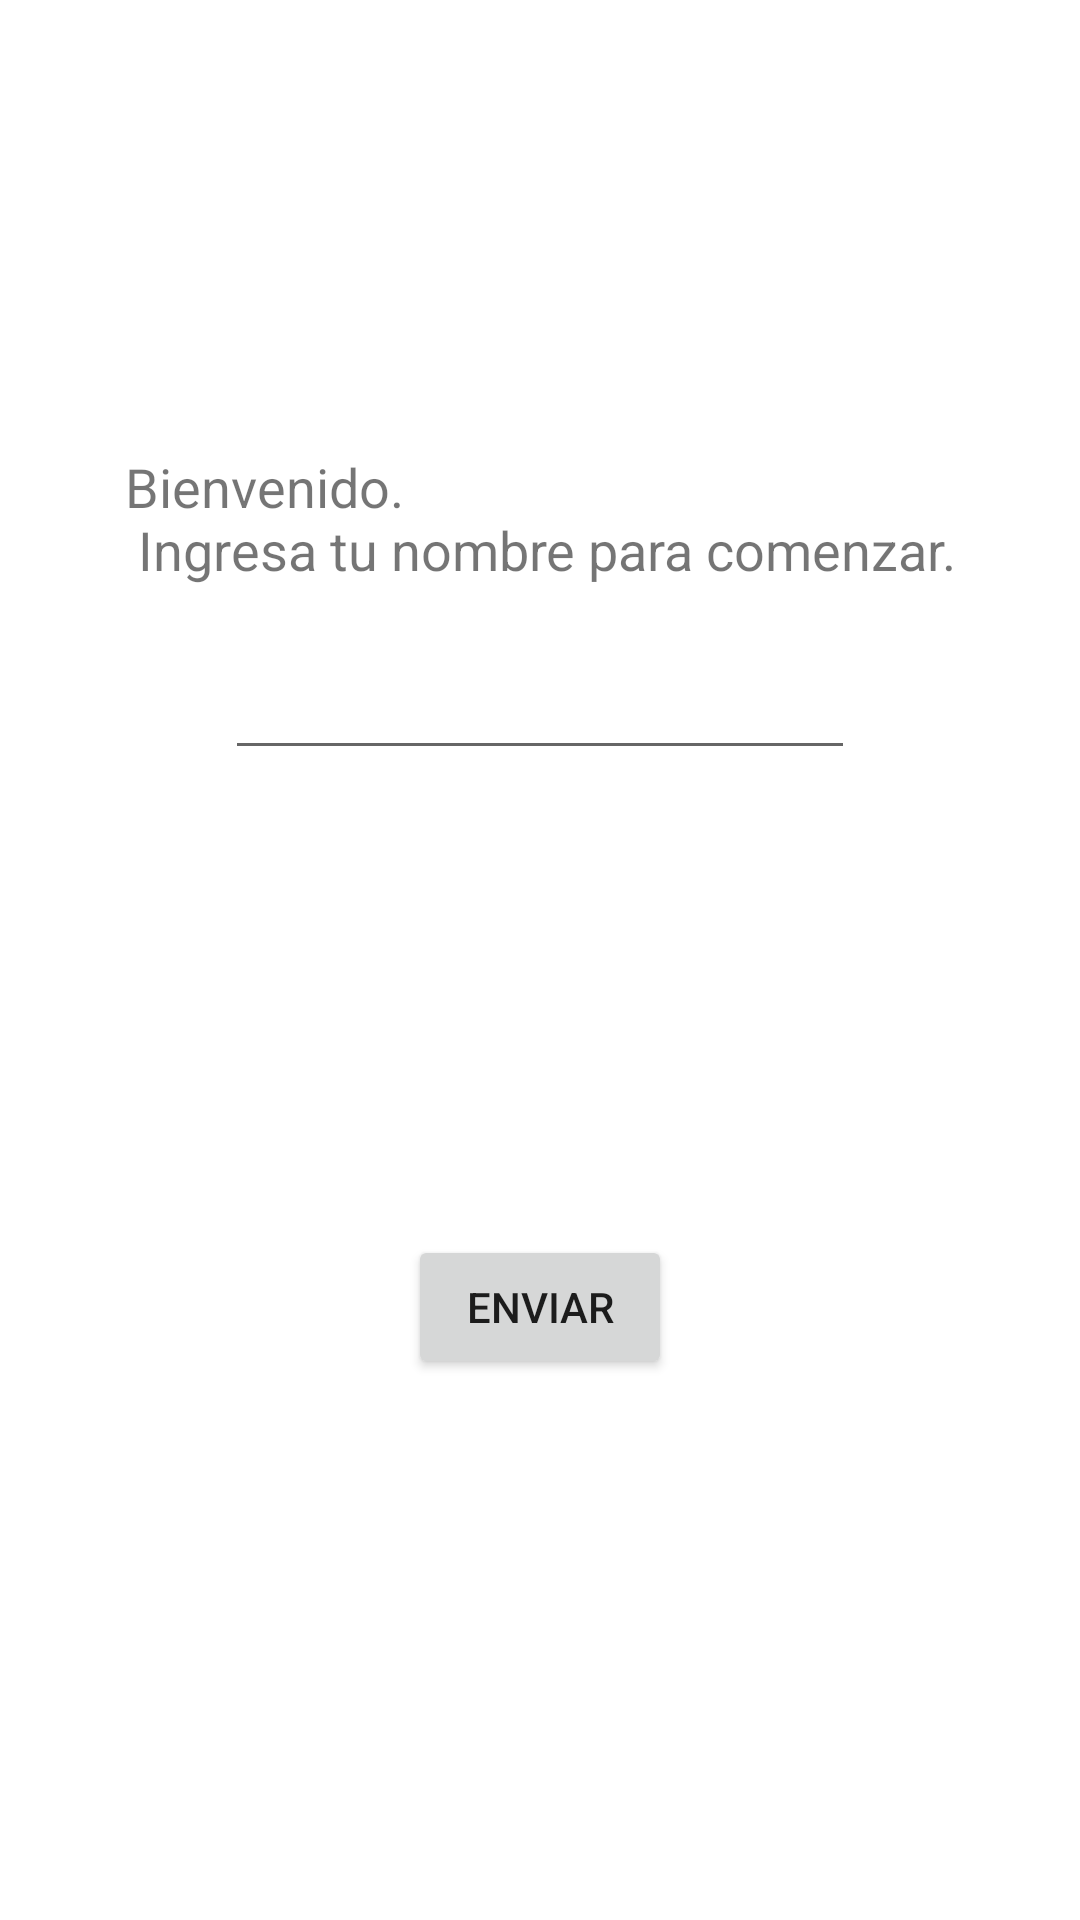

Produce the Android XML layout that renders to this screen, including the resource entries it uses.
<!-- AndroidManifest.xml: application theme Theme.MyApplication28122020 -->
<!-- res/layout/fragment_title.xml -->
<?xml version="1.0" encoding="utf-8"?>
<androidx.constraintlayout.widget.ConstraintLayout xmlns:android="http://schemas.android.com/apk/res/android"
    xmlns:app="http://schemas.android.com/apk/res-auto"
    xmlns:tools="http://schemas.android.com/tools"
    android:layout_width="match_parent"
    android:layout_height="match_parent"
    tools:context=".TitleFragment">

    <TextView
        android:id="@+id/tvLabel"
        android:layout_width="wrap_content"
        android:layout_height="wrap_content"
        android:layout_marginTop="150dp"
        android:text="@string/titleFragment"
        android:textSize="18sp"
        app:layout_constraintEnd_toEndOf="parent"
        app:layout_constraintHorizontal_bias="0.5"
        app:layout_constraintStart_toStartOf="parent"
        app:layout_constraintTop_toTopOf="parent" />

    <EditText
        android:id="@+id/etName"
        android:layout_width="wrap_content"
        android:layout_height="wrap_content"
        android:layout_marginTop="20dp"
        android:autofillHints=""
        android:ems="10"
        android:inputType="textPersonName"
        app:layout_constraintBottom_toTopOf="@+id/button"
        app:layout_constraintEnd_toEndOf="parent"
        app:layout_constraintHorizontal_bias="0.5"
        app:layout_constraintStart_toStartOf="parent"
        app:layout_constraintTop_toBottomOf="@+id/tvLabel" />

    <Button
        android:id="@+id/button"
        android:layout_width="wrap_content"
        android:layout_height="wrap_content"
        android:layout_marginTop="155dp"
        android:text="@string/btnName"
        app:layout_constraintEnd_toEndOf="parent"
        app:layout_constraintHorizontal_bias="0.5"
        app:layout_constraintStart_toStartOf="parent"
        app:layout_constraintTop_toBottomOf="@+id/etName" />
</androidx.constraintlayout.widget.ConstraintLayout>
<!-- resources referenced by this layout -->
<resources>
  <string name="btnName">Enviar</string>
  <string name="titleFragment">
          Bienvenido.\n
          Ingresa tu nombre para comenzar.</string>
  <style name="Theme.MyApplication28122020" parent="Theme.MaterialComponents.DayNight.DarkActionBar">
          
          <item name="colorPrimary">@color/purple_500</item>
          <item name="colorPrimaryVariant">@color/purple_700</item>
          <item name="colorOnPrimary">@color/white</item>
          
          <item name="colorSecondary">@color/teal_200</item>
          <item name="colorSecondaryVariant">@color/teal_700</item>
          <item name="colorOnSecondary">@color/black</item>
          
          <item name="android:statusBarColor" tools:targetApi="l">?attr/colorPrimaryVariant</item>
          
      </style>
  <!-- not gathered from this repository: default colours our renderer supplied (Android Studio template values) -->
  <color name="purple_500">#FF6200EE</color>
  <color name="purple_700">#FF3700B3</color>
  <color name="teal_200">#FF03DAC5</color>
  <color name="teal_700">#FF018786</color>
  <color name="black">#FF000000</color>
  <color name="white">#FFFFFFFF</color>
</resources>
